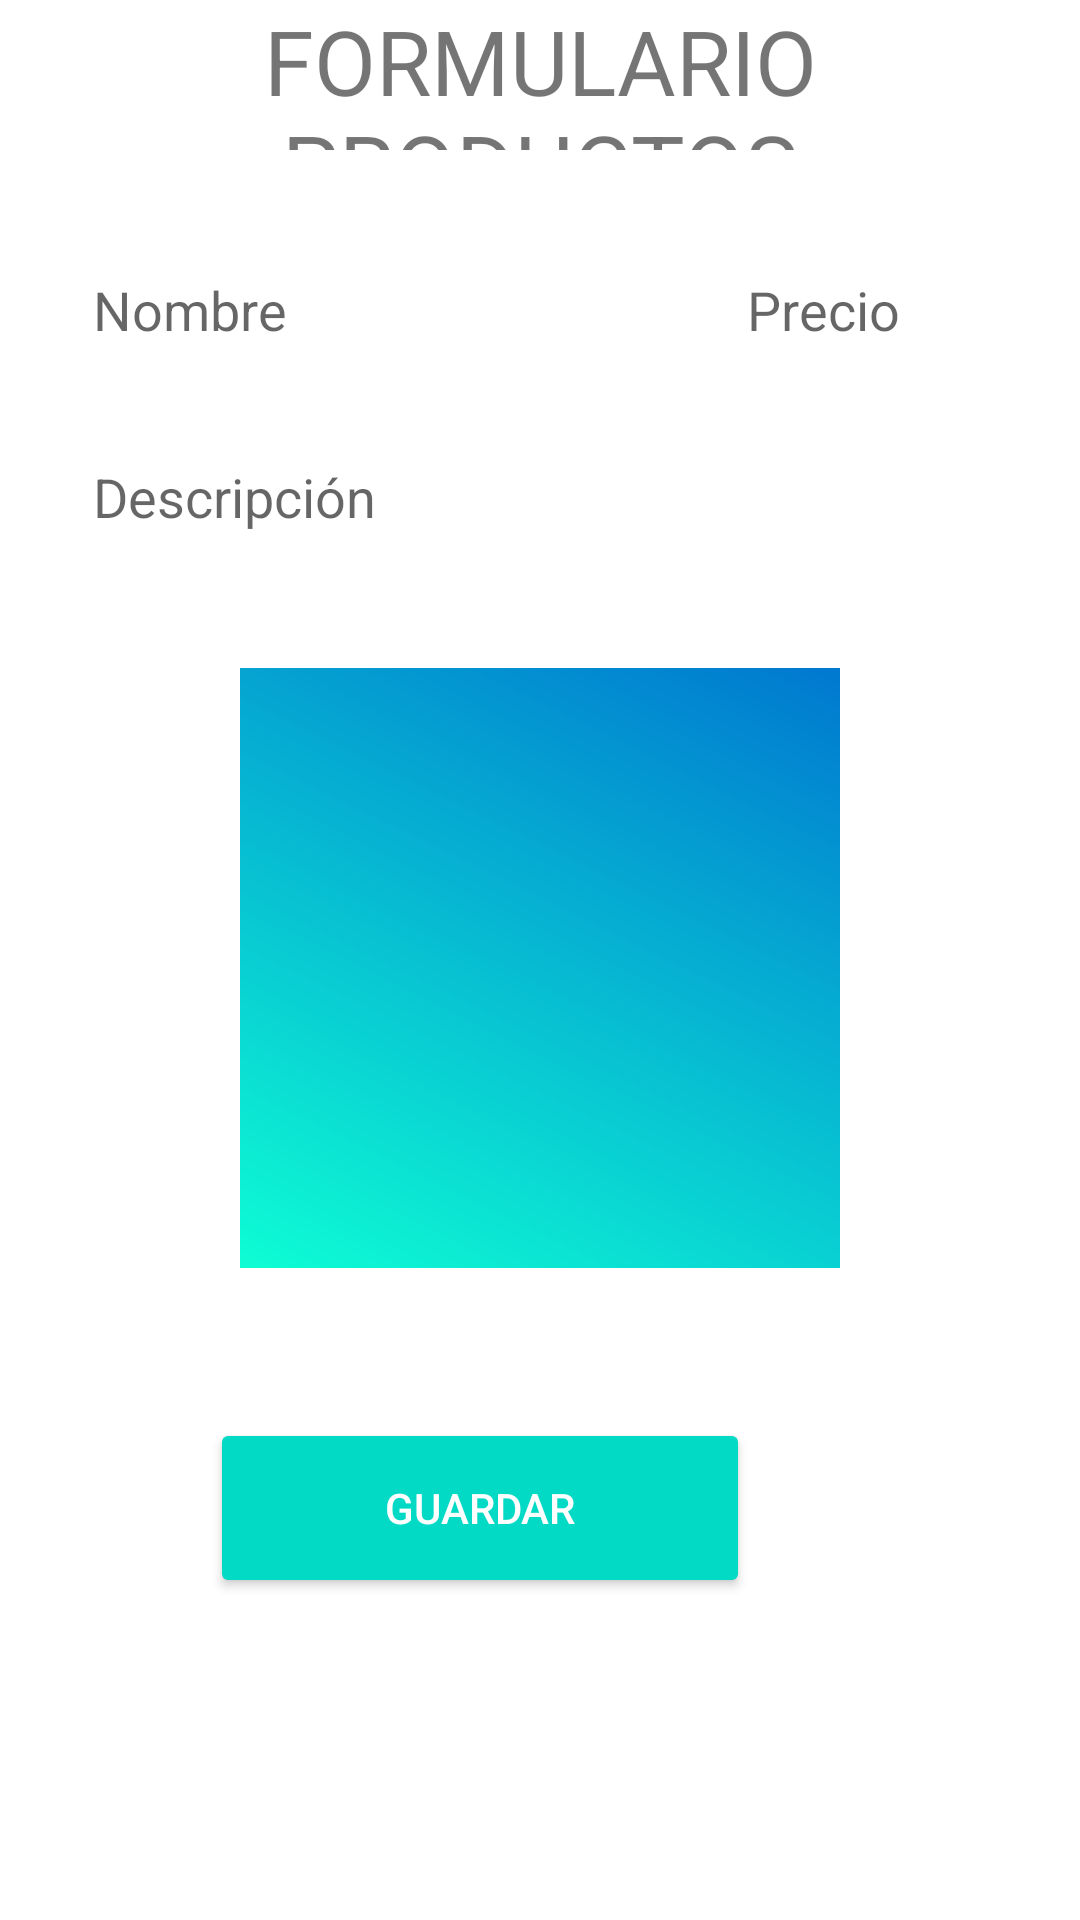

Reconstruct the res/layout file that produces this screen, plus the resources it refers to.
<!-- AndroidManifest.xml: application theme Theme.Frefigel -->
<!-- res/layout/activity_nuevo_producto.xml -->
<?xml version="1.0" encoding="utf-8"?>
<androidx.constraintlayout.widget.ConstraintLayout xmlns:android="http://schemas.android.com/apk/res/android"
    xmlns:app="http://schemas.android.com/apk/res-auto"
    xmlns:tools="http://schemas.android.com/tools"
    android:layout_width="match_parent"
    android:layout_height="match_parent"
    tools:context=".NuevoProductoActivity">

    <TextView
        android:layout_width="match_parent"
        android:layout_height="50dp"
        android:textSize="30dp"
        android:layout_marginTop="50dp"
        android:text="FORMULARIO PRODUCTOS"
        android:gravity="center"
        tools:ignore="MissingConstraints" />

    <EditText
        android:id="@+id/nombre_et"
        android:layout_width="wrap_content"
        android:layout_height="wrap_content"
        android:layout_marginStart="16dp"
        android:layout_marginTop="76dp"
        android:ems="10"
        android:background="@drawable/edittext_custom"
        android:hint="Nombre"
        android:inputType="textPersonName"
        app:layout_constraintStart_toStartOf="parent"
        app:layout_constraintTop_toTopOf="parent"
        android:padding="15dp"/>

    <EditText
        android:id="@+id/precio_et"
        android:layout_width="0dp"
        android:layout_height="wrap_content"
        android:layout_marginStart="8dp"
        android:layout_marginTop="76dp"
        android:layout_marginEnd="16dp"
        android:background="@drawable/edittext_custom"
        android:ems="10"
        android:hint="Precio"
        android:padding="15dp"
        android:inputType="numberDecimal"
        app:layout_constraintEnd_toEndOf="parent"
        app:layout_constraintStart_toEndOf="@+id/nombre_et"
        app:layout_constraintTop_toTopOf="parent" />

    <EditText
        android:id="@+id/descripcion_et"
        android:layout_width="0dp"
        android:layout_height="wrap_content"
        android:layout_marginStart="16dp"
        android:layout_marginTop="8dp"
        android:layout_marginEnd="16dp"
        android:ems="10"
        android:padding="15dp"
        android:background="@drawable/edittext_custom"
        android:gravity="start|top"
        android:hint="Descripción"
        android:inputType="textMultiLine"
        app:layout_constraintEnd_toEndOf="parent"
        app:layout_constraintStart_toStartOf="parent"
        app:layout_constraintTop_toBottomOf="@+id/nombre_et" />

    <Button
        android:id="@+id/save_btn"
        style="@style/Widget.AppCompat.Button.Colored"
        android:layout_width="180dp"
        android:layout_height="60dp"
        android:layout_marginTop="50dp"
        android:layout_marginEnd="110dp"
        android:text="Guardar"
        app:layout_constraintEnd_toEndOf="parent"
        app:layout_constraintTop_toBottomOf="@+id/imageSelect_iv" />

    <ImageView
        android:id="@+id/imageSelect_iv"
        android:layout_width="200dp"
        android:layout_height="200dp"
        android:layout_marginTop="30dp"
        app:layout_constraintEnd_toEndOf="parent"
        app:layout_constraintStart_toStartOf="parent"
        app:layout_constraintTop_toBottomOf="@+id/descripcion_et"
        app:srcCompat="@drawable/fondo" />
</androidx.constraintlayout.widget.ConstraintLayout>
<!-- resources referenced by this layout -->
<resources>
  <!-- drawable fondo: jpg bitmap (drawable-v24, 91643 bytes) -->
  <style name="Theme.Frefigel" parent="Theme.MaterialComponents.DayNight.DarkActionBar">
          
          <item name="colorPrimary">@color/purple_500</item>
          <item name="colorPrimaryVariant">@color/purple_700</item>
          <item name="colorOnPrimary">@color/white</item>
          
          <item name="colorSecondary">@color/teal_200</item>
          <item name="colorSecondaryVariant">@color/teal_700</item>
          <item name="colorOnSecondary">@color/black</item>
          
          <item name="android:statusBarColor" tools:targetApi="l">?attr/colorPrimaryVariant</item>
          
      </style>
  <color name="purple_500">#FF6200EE</color>
  <color name="purple_700">#FF3700B3</color>
  <color name="white">#FFFFFFFF</color>
  <color name="teal_200">#FF03DAC5</color>
  <color name="teal_700">#FF018786</color>
  <color name="black">#FF000000</color>
</resources>
